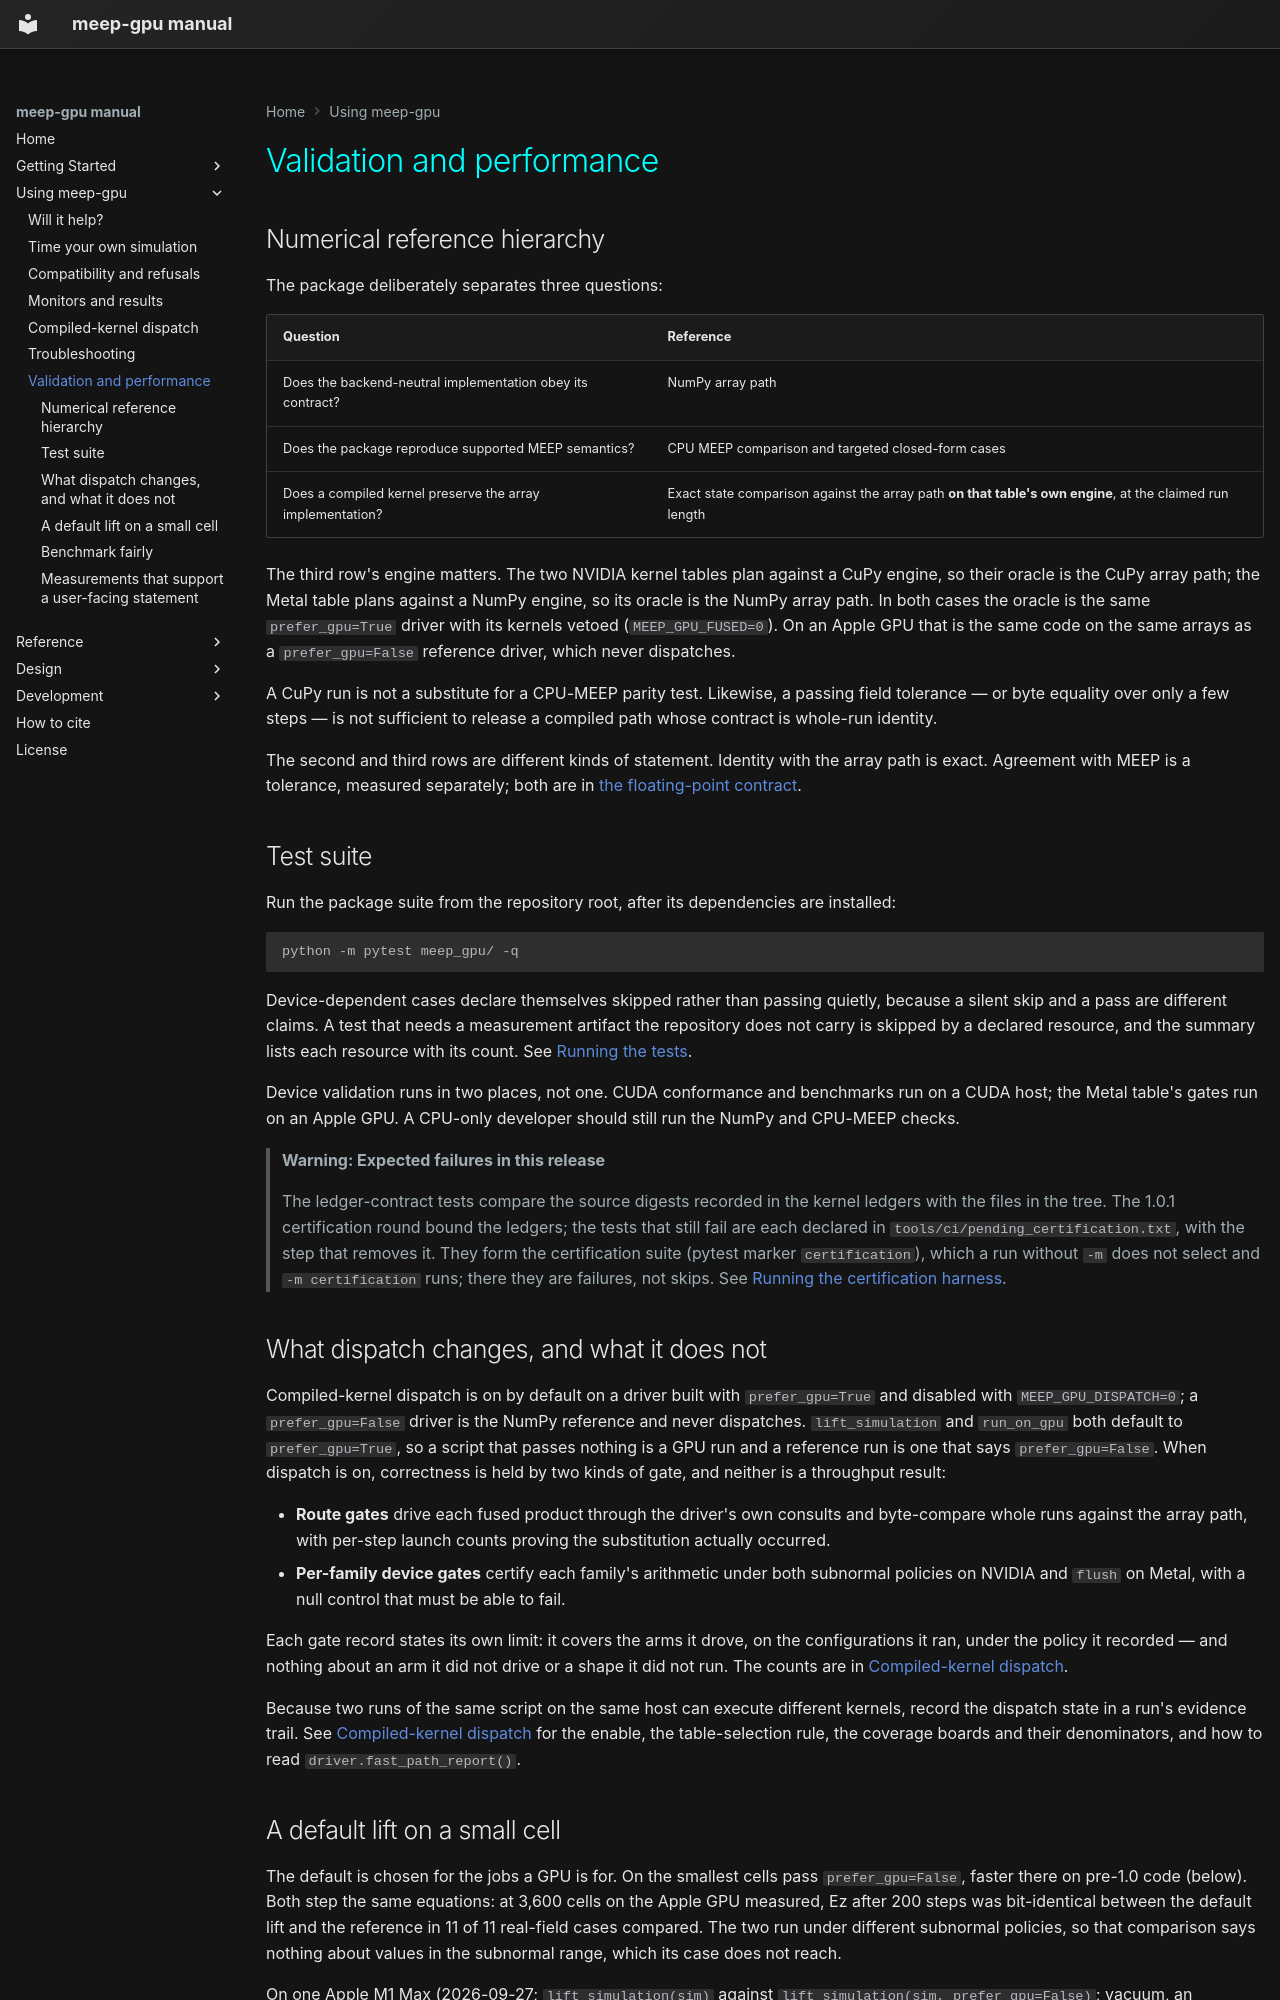

repository: Erised-AI-Inc/meep-gpu · page: guides/validation-and-performance/index.html · generator: mkdocs

# Validation and performance

## Numerical reference hierarchy

The package deliberately separates three questions:

| Question | Reference |
|---|---|
| Does the backend-neutral implementation obey its contract? | NumPy array path |
| Does the package reproduce supported MEEP semantics? | CPU MEEP comparison and targeted closed-form cases |
| Does a compiled kernel preserve the array implementation? | Exact state comparison against the array path **on that table's own engine**, at the claimed run length |

The third row's engine matters. The two NVIDIA kernel tables plan against a CuPy
engine, so their oracle is the CuPy array path; the Metal table plans against a
NumPy engine, so its oracle is the NumPy array path. In both cases the oracle is
the same <code>prefer_gpu=True</code> driver with its kernels vetoed
(<code>MEEP_GPU_FUSED=0</code>). On an Apple GPU that is the same code on the
same arrays as a <code>prefer_gpu=False</code> reference driver, which never
dispatches.

A CuPy run is not a substitute for a CPU-MEEP parity test. Likewise, a passing
field tolerance — or byte equality over only a few steps — is not sufficient to
release a compiled path whose contract is whole-run identity.

The second and third rows are different kinds of statement. Identity with the
array path is exact. Agreement with MEEP is a tolerance, measured separately;
both are in
[the floating-point contract](../design/floating-point.md).

## Test suite

Run the package suite from the repository root, after its dependencies are
installed:

    python -m pytest meep_gpu/ -q

Device-dependent cases declare themselves skipped rather than passing quietly,
because a silent skip and a pass are different claims. A test that needs a
measurement artifact the repository does not carry is skipped by a declared
resource, and the summary lists each resource with its count. See
[Running the tests](../development/testing.md).

Device validation runs in two places, not one. CUDA conformance and benchmarks run on a
CUDA host; the Metal table's gates run on an Apple GPU. A CPU-only
developer should still run the NumPy and CPU-MEEP checks.

> **Warning: Expected failures in this release**
>
> The ledger-contract tests compare the source digests recorded in the
> kernel ledgers with the files in the tree. The 1.0.1 certification round bound
> the ledgers; the tests that still fail are each
> declared in <code>tools/ci/pending_certification.txt</code>, with the step
> that removes it. They form the
> certification suite (pytest marker <code>certification</code>), which a run
> without <code>-m</code> does not select and <code>-m certification</code>
> runs; there they are failures, not skips. See
> [Running the certification harness](../development/certification.md#certification-status-of-this-release).

## What dispatch changes, and what it does not

Compiled-kernel dispatch is on by default on a driver built with
<code>prefer_gpu=True</code> and disabled with <code>MEEP_GPU_DISPATCH=0</code>; a
<code>prefer_gpu=False</code> driver is the NumPy reference and never dispatches.
<code>lift_simulation</code> and <code>run_on_gpu</code> both default to
<code>prefer_gpu=True</code>, so a script that passes nothing is a GPU run and a
reference run is one that says <code>prefer_gpu=False</code>.
When dispatch is on, correctness is held by two kinds of gate, and neither is a
throughput result:

- **Route gates** drive each fused product through the driver's own consults and
  byte-compare whole runs against the array path, with per-step launch counts
  proving the substitution actually occurred.
- **Per-family device gates** certify each family's arithmetic under both subnormal policies
  on NVIDIA and <code>flush</code> on Metal, with a null control that must be able to fail.

Each gate record states its own limit: it covers the arms it drove, on the
configurations it ran, under the policy it recorded — and nothing about an arm it
did not drive or a shape it did not run. The counts are in
[Compiled-kernel dispatch](kernel-dispatch.md#correctness-under-dispatch).

Because two runs of the same script on the same host can execute different
kernels, record the dispatch state in a run's evidence trail. See
[Compiled-kernel dispatch](kernel-dispatch.md) for the enable, the
table-selection rule, the coverage boards and their denominators, and how to read
<code>driver.fast_path_report()</code>.
